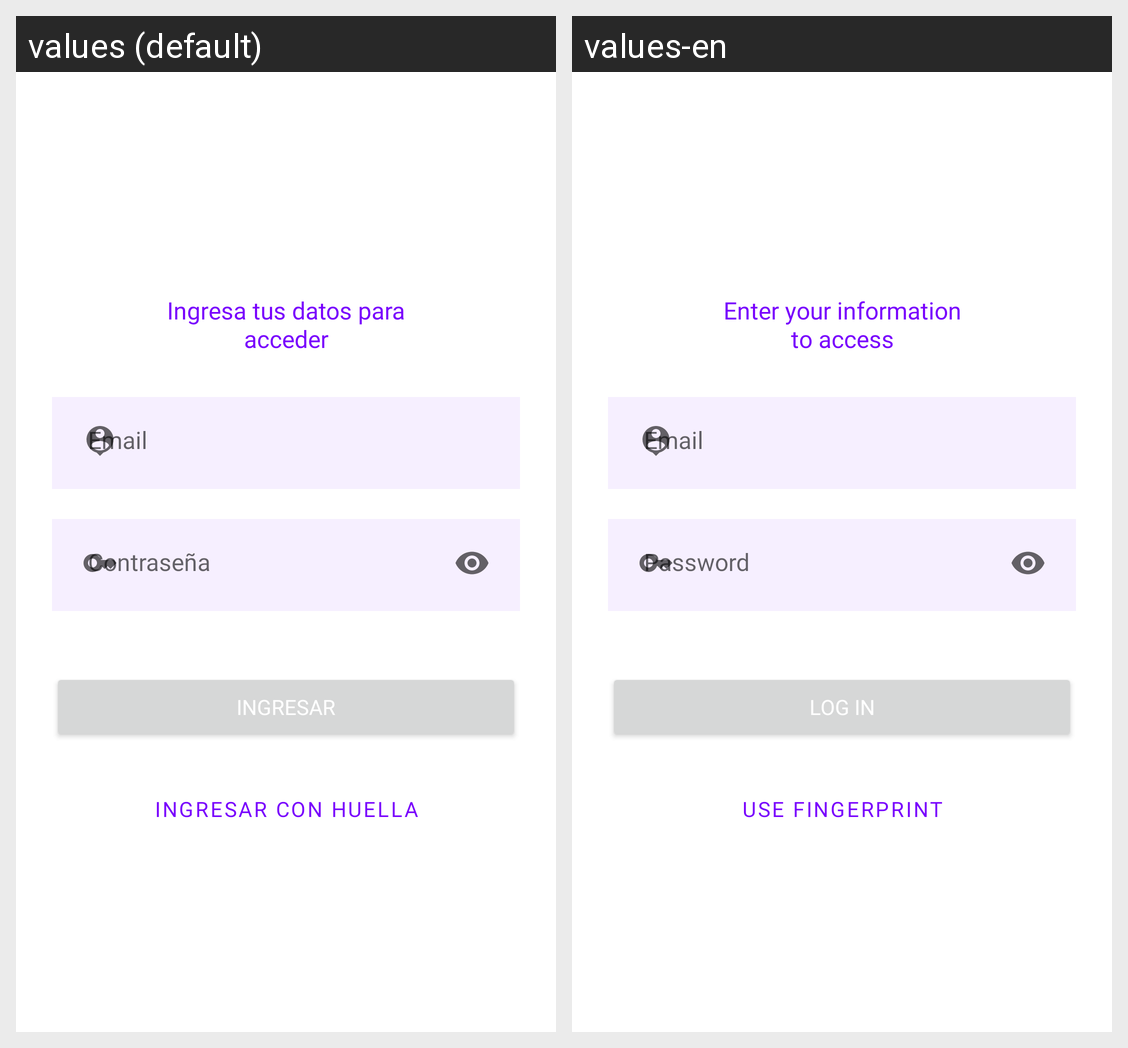

Strings drawn on this Android screen and how each of the app's shown locales translates them:
Android screen res/layout/fragment_login_screen.xml rendered under 2 locales, left to right: values (default), values-en. Device: Nexus 5 (rendered at 1080×1920; each locale shown at half size, 540×960, under a caption strip naming it); theme Theme.AppSophos.
Strings drawn on this screen, with the default value and each locale's value (text and hints the layout hard-codes, and strings that could not be matched under every locale, appear in the picture but are not listed):

login_directions_spanish
  values: Ingresa tus datos para acceder
  values-en: Enter your information to access

login_email_spanish
  values: Email
  values-en: Email

login_password_spanish
  values: Contraseña
  values-en: Password

app_login_spanish
  values: Ingresar
  values-en: Log in

login_fingerprint
  values: Ingresar con huella
  values-en: Use fingerprint
